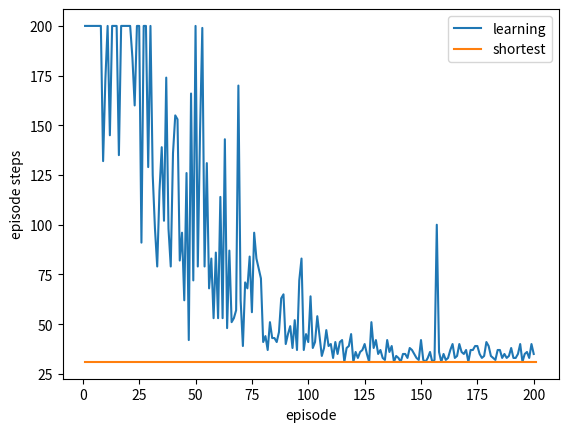

Write Python code to recreate this figure.
# -*- coding: utf-8 -*-
import numpy as np
from collections import defaultdict

global MAX_DISK_SIZE
MAX_DISK_SIZE = 1000

class Pole(list):
    @property
    def top_disk(self):
        if not bool(self):
            return MAX_DISK_SIZE
        else:
            return self[-1]

    def __eq__(self, other):
        return bool(self.top_disk == other.top_disk)
    
    def __gt__(self, other):
        return bool(self.top_disk > other.top_disk)

    def __lt__(self, other):
        return bool(self.top_disk < other.top_disk)

    def __ne__(self, other):
        return not self.__eq__(other)
    
    def __le__(self, other):
        return not self.__gt__(other)
    
    def __ge__(self, other):
        return not self.__lt__(other)


class TowerOfHanoiEnvironment(object):
    def __init__(self, n_disks, max_episode_steps=200):
        self.n_disks = n_disks
        self.n_actions = 3
        self.max_episode_steps = max_episode_steps

    def reset(self):
        self.pole = [Pole() for i in range(3)]
        for d in reversed(range(self.n_disks)):
            self.pole[0].append(d)
        self.curr_step = 0
        return self.state
    
    def step(self, action):
        self.curr_step += 1
        if action == 0:
            self.move_disk(0, 1)
        elif action == 1:
            self.move_disk(1, 2)
        elif action == 2:
            self.move_disk(2, 0)

        is_terminal = False
        reward = -1
        
        if (len(self.pole[1]) == self.n_disks) or (len(self.pole[2]) == self.n_disks):
            is_terminal = True
            reward = 1
            
        elif self.curr_step == self.max_episode_steps:
            is_terminal = True
        
        return self.state, reward, is_terminal

    @property
    def state(self):
        state = []
        for i in range(3):
            state += [bool(j in self.pole[i]) for j in range(self.n_disks)]
        return np.array(state, dtype=np.float32)

    def move_disk(self, a, b):
        if self.pole[a] > self.pole[b]:
            self.pole[a].append(self.pole[b].pop())
        elif self.pole[a] < self.pole[b]:
            self.pole[b].append(self.pole[a].pop())
         
    def render(self):
        print('pole0:{}'.format(self.pole[0]))
        print('pole1:{}'.format(self.pole[1]))
        print('pole2:{}'.format(self.pole[2]))


class QLearning(object):
    def __init__(self, env, actor, alpha=0.01, gamma=0.99):
        self.env = env
        self.actor = actor
        self.alpha = alpha
        self.gamma = gamma
        self.q_table = defaultdict(lambda: [0 for _ in range(self.env.n_actions)])
        self.training_episode_count = 0


    def play_episode(self, train=True, display=False):
        if train:
            self.training_episode_count += 1
        state = self.env.reset()
        is_terminal = False
        while not is_terminal:
            q_values = self.q_table[tuple(state)]
            if train:
                action = self.actor.act_with_exploration(q_values)
                next_state, reward, is_terminal = self.env.step(action)
                self.update(state, action, reward, is_terminal, next_state)
            else:
                action = self.actor.act_without_exploration(q_values)
                next_state, reward, is_terminal = self.env.step(action)
            if display:
                print('----')
                print('step:{}'.format(self.env.curr_step))
                self.env.render()
            state = next_state

    def update(self, state, action, reward, is_terminal, next_state):
        target = reward + (1 - is_terminal) * max(self.q_table[tuple(next_state)])
        self.q_table[tuple(state)][action] *= self.alpha
        self.q_table[tuple(state)][action] += (1 - self.alpha) * target


class EpsilonGreedyActor(object):
    def __init__(self, epsilon=0.1, random_state=0):
        self.epsilon = epsilon
        self.random = np.random
        self.random.seed(random_state)

    def act_without_exploration(self, q_values):
        max_q = max(q_values)
        argmax_list = [
            action for action, q in enumerate(q_values)
            if q == max_q
        ]
        return self.random.choice(argmax_list)

    def act_with_exploration(self, q_values):
        if self.random.uniform(0, 1) < self.epsilon:
            actions = np.arange(len(q_values))
            return self.random.choice(actions)
        else:
            return self.act_without_exploration(q_values)


if __name__ == '__main__':
    import matplotlib.pyplot as plt
    
    env = TowerOfHanoiEnvironment(n_disks=5, max_episode_steps=200)
    actor = EpsilonGreedyActor(random_state=0)
    model = QLearning(env, actor)
    n_episodes = 200
    episode_steps_traj = []

    print('---- Start Training ----')
    for e in range(n_episodes):
        model.play_episode()
        episode_steps_traj.append(env.curr_step)
        if (e + 1) % 10 == 0:
            print('episode:{} episode_steps:{}'.format(
                model.training_episode_count,
                env.curr_step
            ))
    print('---- Finish Training ----')

    plt.plot(np.arange(n_episodes) + 1, episode_steps_traj, label='learning')
    plt.plot([1, n_episodes + 1], [2**5-1, 2**5-1], label='shortest')
    plt.xlabel('episode')
    plt.ylabel('episode steps')
    plt.legend()
    plt.show()
